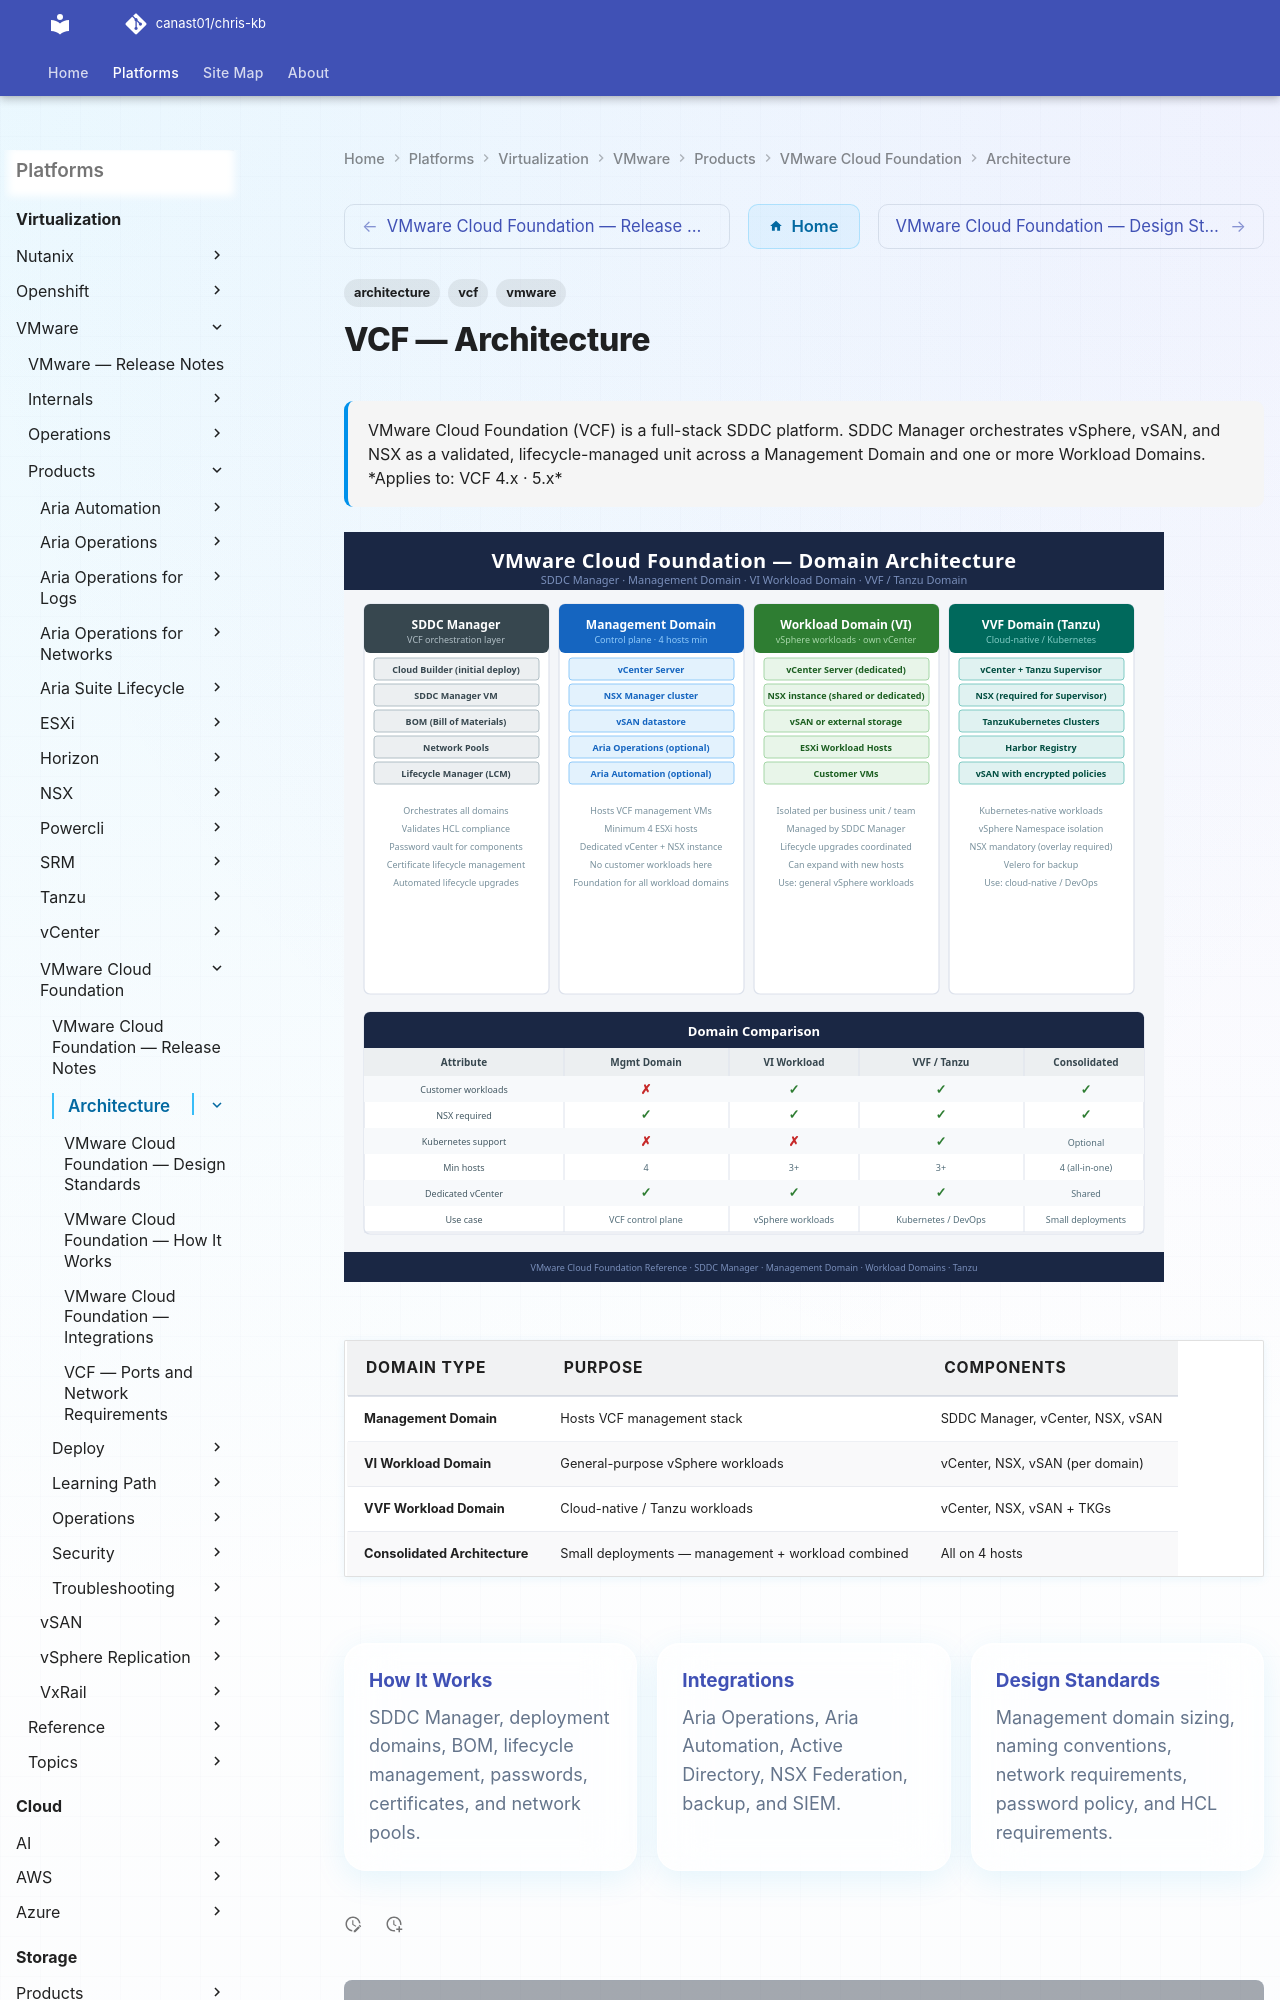

repository: canast01/chris-kb · page: virtualization/vmware/products/vmware-cloud-foundation/architecture/index.html · generator: mkdocs

---
tags:
  - architecture
  - vcf
  - vmware
description: "VMware Cloud Foundation (VCF) is a full-stack SDDC platform. SDDC Manager orchestrates vSphere, vSAN, and NSX as a validated, lifecycle-managed unit..."
---
